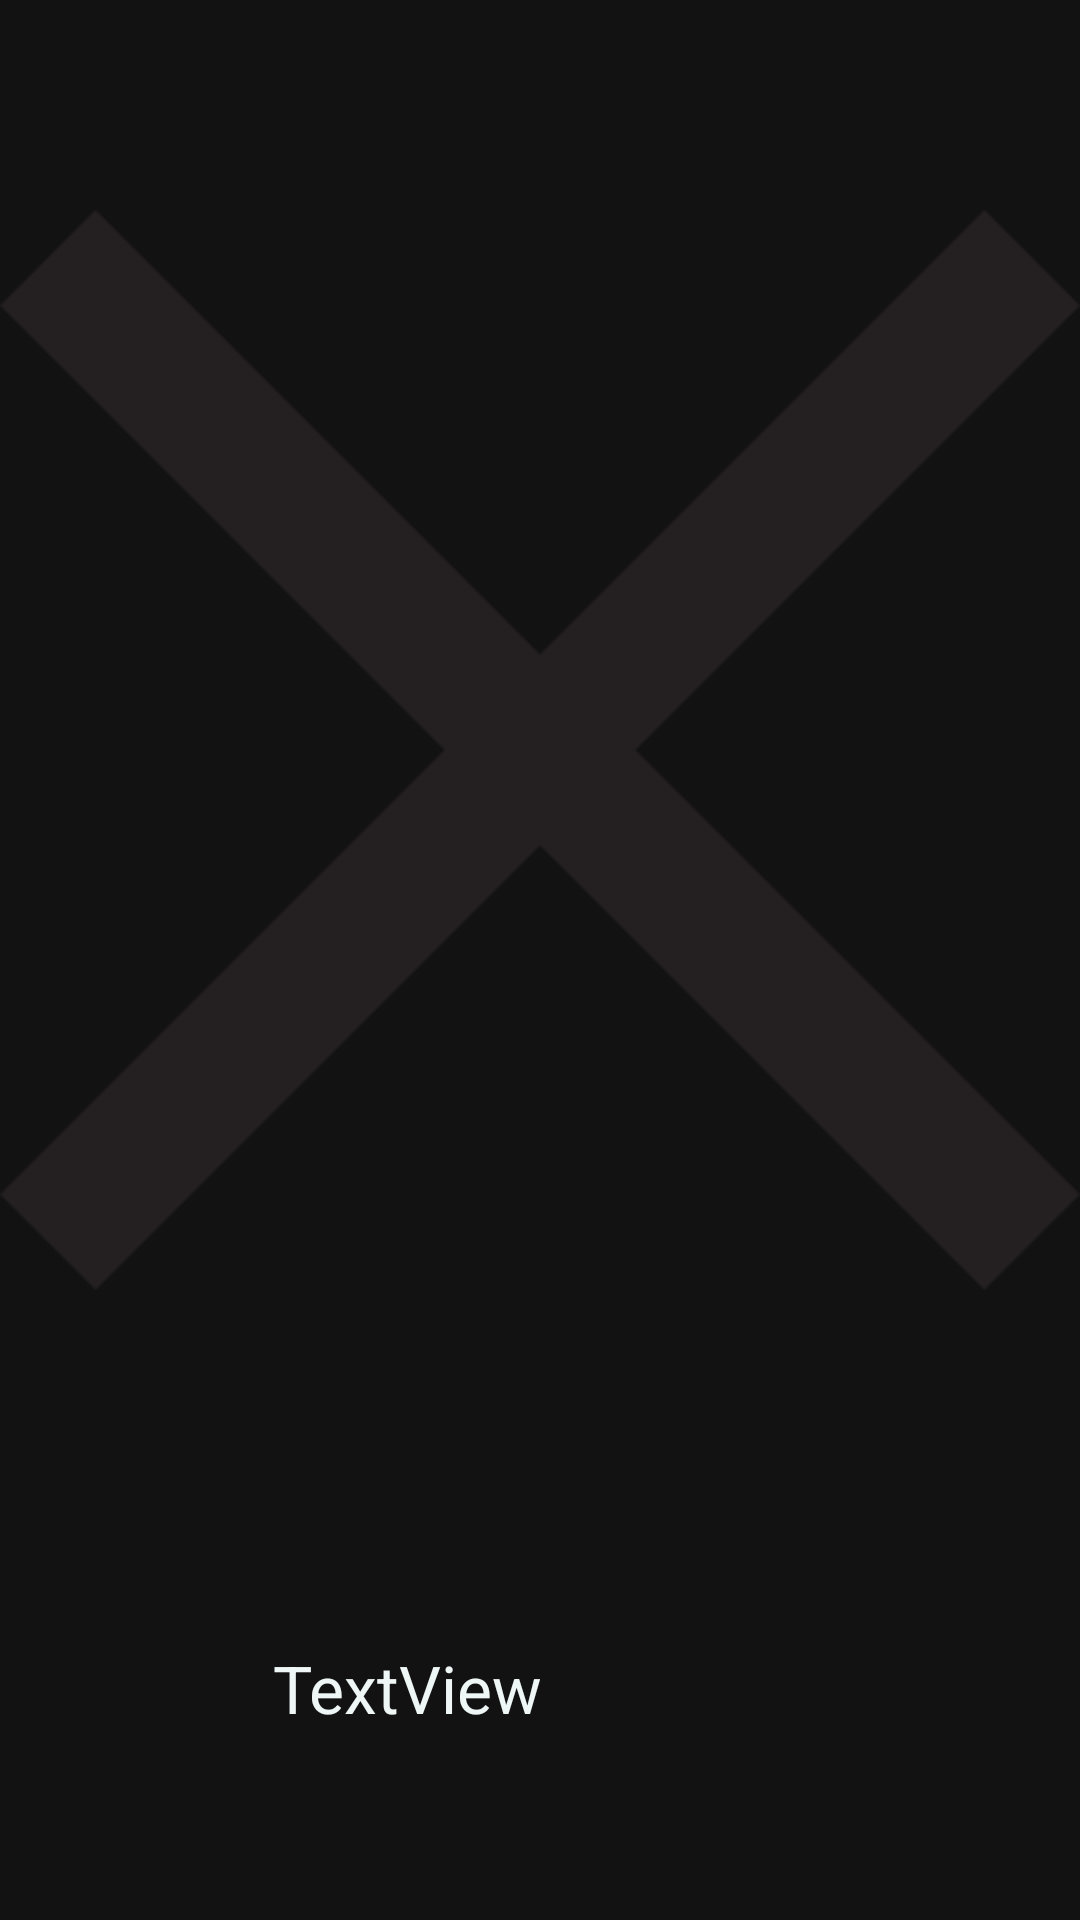

The Android layout XML behind this screen, and the referenced resources:
<!-- AndroidManifest.xml: application theme AppTheme -->
<!-- res/layout/content_animal_detail.xml -->
<?xml version="1.0" encoding="utf-8"?>
<androidx.constraintlayout.widget.ConstraintLayout xmlns:android="http://schemas.android.com/apk/res/android"
    xmlns:app="http://schemas.android.com/apk/res-auto"
    xmlns:tools="http://schemas.android.com/tools"
    android:layout_width="match_parent"
    android:layout_height="match_parent"
    app:layout_behavior="@string/appbar_scrolling_view_behavior"
    tools:context=".AnimalDetailActivity"
    tools:showIn="@layout/activity_animal_detail">

    <ImageView
        android:id="@+id/imageView_detail"
        android:layout_width="0dp"
        android:layout_height="500dp"
        app:layout_constraintEnd_toEndOf="parent"
        app:layout_constraintStart_toStartOf="parent"
        app:layout_constraintTop_toTopOf="parent"
        app:srcCompat="@drawable/noexit" />

    <TextView
        android:id="@+id/textView_detail"
        android:layout_width="wrap_content"
        android:layout_height="wrap_content"
        android:layout_marginTop="48dp"
        android:text="TextView"
        android:textAppearance="@style/TextAppearance.AppCompat.Large"
        app:layout_constraintEnd_toEndOf="parent"
        app:layout_constraintHorizontal_bias="0.337"
        app:layout_constraintStart_toStartOf="parent"
        app:layout_constraintTop_toBottomOf="@+id/imageView_detail" />

</androidx.constraintlayout.widget.ConstraintLayout>
<!-- res/layout/activity_animal_detail.xml (included above) -->
<?xml version="1.0" encoding="utf-8"?>
<androidx.coordinatorlayout.widget.CoordinatorLayout xmlns:android="http://schemas.android.com/apk/res/android"
    xmlns:app="http://schemas.android.com/apk/res-auto"
    xmlns:tools="http://schemas.android.com/tools"
    android:layout_width="match_parent"
    android:layout_height="match_parent"
    tools:context=".AnimalDetailActivity">

    <com.google.android.material.appbar.AppBarLayout
        android:layout_width="match_parent"
        android:layout_height="wrap_content"
        android:theme="@style/AppTheme.AppBarOverlay">

        <androidx.appcompat.widget.Toolbar
            android:id="@+id/toolbar"
            android:layout_width="match_parent"
            android:layout_height="?attr/actionBarSize"
            android:background="?attr/colorPrimary"
            app:popupTheme="@style/AppTheme.PopupOverlay" />

    </com.google.android.material.appbar.AppBarLayout>

    <include layout="@layout/content_animal_detail" />

</androidx.coordinatorlayout.widget.CoordinatorLayout>
<!-- resources referenced by this layout -->
<resources>
  <!-- drawable noexit: png bitmap (drawable, 8655 bytes) -->
  <style name="AppTheme.AppBarOverlay" parent="ThemeOverlay.AppCompat.Dark.ActionBar" />
  <style name="AppTheme.PopupOverlay" parent="ThemeOverlay.AppCompat.Light" />
  <style name="AppTheme" parent="Theme.MaterialComponents">
          
         <item name="colorPrimary">@color/colorPrimary</item>
          <item name="colorPrimarySurface">#85FFC7</item>
          <item name="colorPrimaryDark">@color/colorPrimaryDark</item>
          <item name="colorAccent">@color/colorAccent</item>
          <item name="android:textColor">#EFF7F6</item>
  
      </style>
  <color name="colorPrimary">#008577</color>
  <color name="colorPrimaryDark">#00574B</color>
  <color name="colorAccent">#D81B60</color>
</resources>
